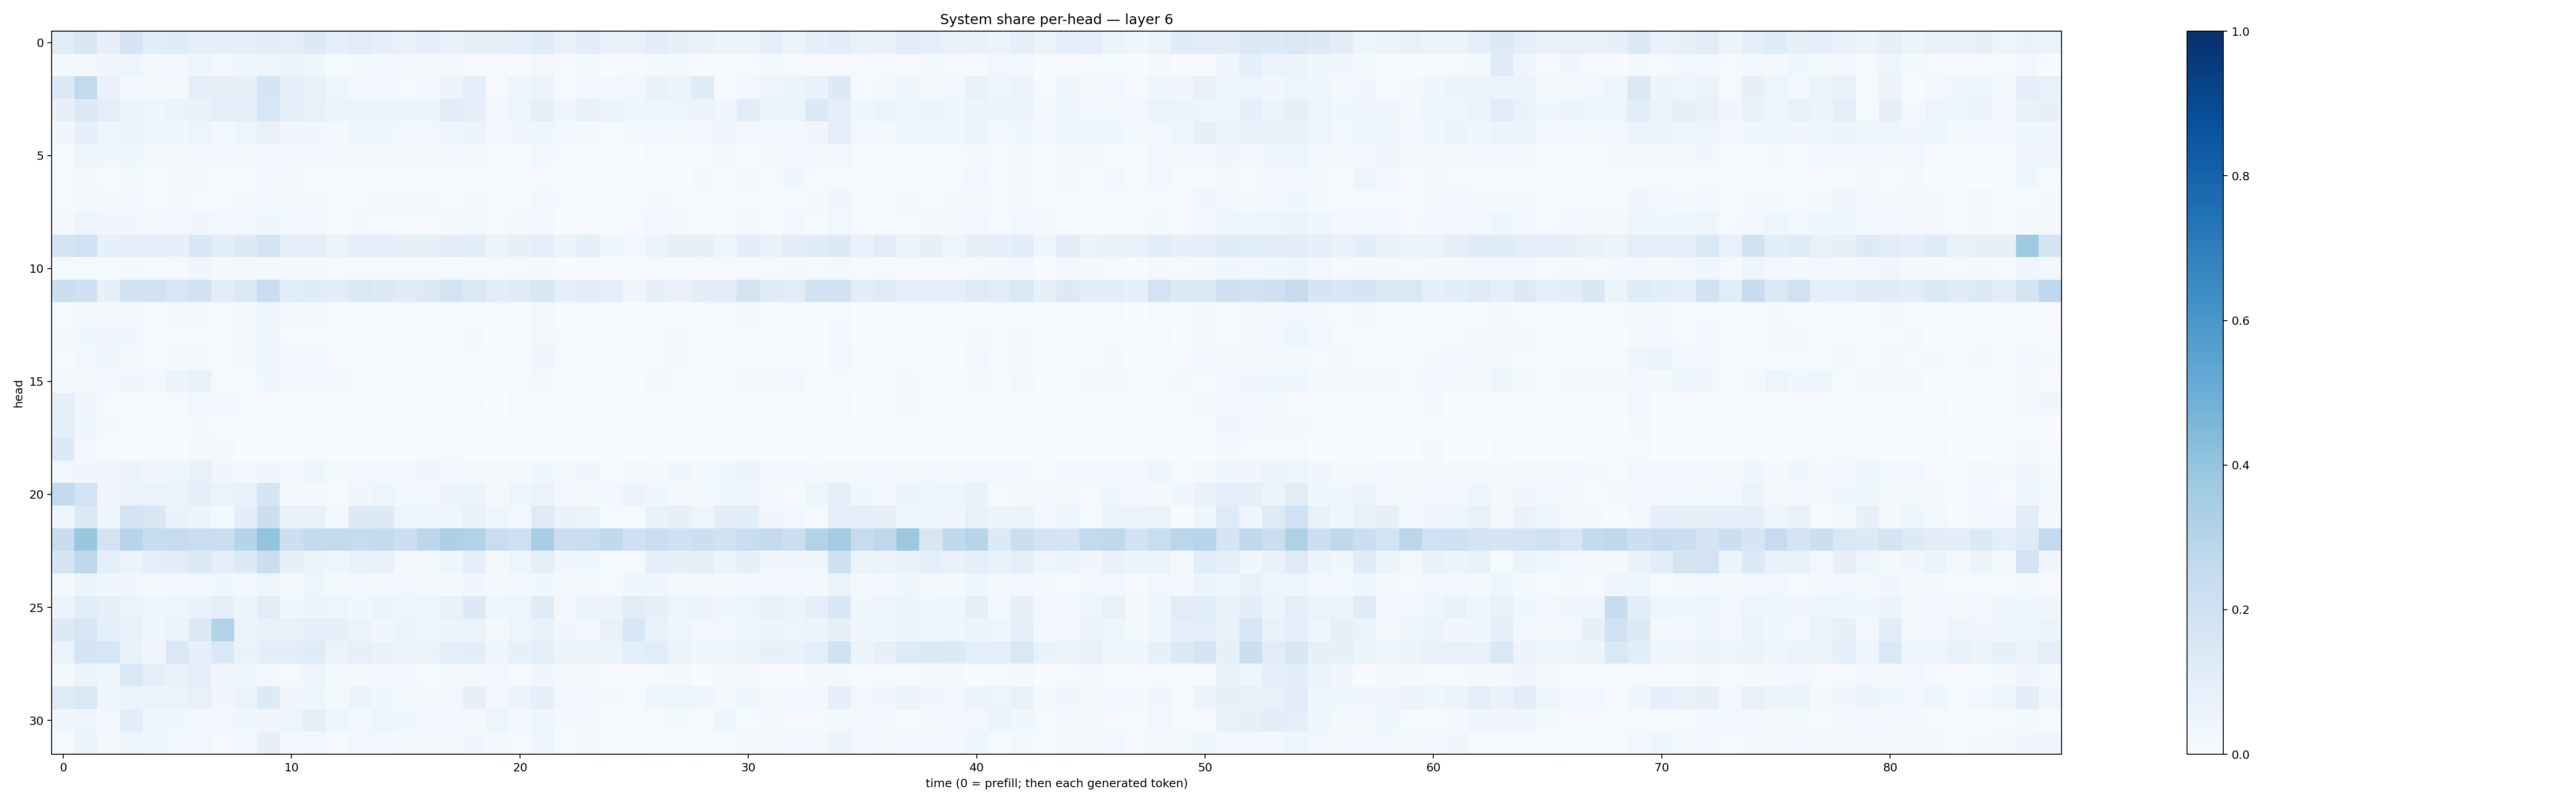

The table this chart was drawn from, first rows:
0.11071265, 0.14858153, 0.07857404, 0.16705737, 0.108974114, 0.117249325, 0.092662476, 0.0863939, 0.086989194, 0.10302186, 0.09630697, 0.13205718, 0.09055016, 0.112849005, 0.09253425, 0.07772019, 0.0956832, 0.06828764, 0.083516724, 0.07874698, 0.09020542, 0.122268304, 0.070417315, 0.1016545
0.02778, 0.01777, 0.03365, 0.04705, 0.02135, 0.02949, 0.03959, 0.02565, 0.04573, 0.05005, 0.05084, 0.03883, 0.01527, 0.0219, 0.02436, 0.01621, 0.02008, 0.01636, 0.01085, 0.009075, 0.00745, 0.02624, 0.01144, 0.01667
0.1352, 0.2585, 0.06961, 0.02591, 0.01769, 0.01627, 0.0879, 0.0827, 0.08053, 0.1707, 0.08896, 0.07285, 0.0466, 0.03113, 0.02754, 0.01469, 0.0308, 0.05529, 0.09091, 0.01078, 0.04317, 0.05261, 0.01154, 0.02624
0.08043, 0.1352, 0.09566, 0.05958, 0.04398, 0.06259, 0.06903, 0.09488, 0.09357, 0.164, 0.09686, 0.07795, 0.05963, 0.05709, 0.06119, 0.05141, 0.05189, 0.1168, 0.08906, 0.02774, 0.04801, 0.09024, 0.04253, 0.07562
0.03133, 0.08656, 0.04259, 0.05149, 0.04101, 0.03848, 0.04825, 0.0309, 0.04877, 0.07032, 0.0337, 0.03462, 0.02058, 0.03593, 0.03989, 0.02793, 0.02396, 0.04767, 0.06097, 0.03083, 0.03382, 0.04224, 0.02397, 0.02154
0.01453, 0.05071, 0.03632, 0.03803, 0.01578, 0.01936, 0.02584, 0.02483, 0.01749, 0.02626, 0.02826, 0.02525, 0.01805, 0.01871, 0.02147, 0.01662, 0.01814, 0.02366, 0.01943, 0.01168, 0.01013, 0.02515, 0.008977, 0.007702
0.01064, 0.0177, 0.01529, 0.02322, 0.01409, 0.01736, 0.01997, 0.01277, 0.01106, 0.02804, 0.01908, 0.01328, 0.009637, 0.01241, 0.01405, 0.01408, 0.01114, 0.009116, 0.009461, 0.006915, 0.006016, 0.0102, 0.005106, 0.005548
0.009163, 0.02142, 0.02302, 0.02724, 0.01496, 0.01679, 0.01151, 0.01109, 0.0184, 0.02817, 0.01945, 0.02165, 0.01322, 0.0152, 0.01933, 0.01879, 0.01815, 0.01149, 0.0176, 0.01186, 0.01188, 0.02626, 0.01227, 0.01212
0.01702, 0.04841, 0.03257, 0.03486, 0.0175, 0.02675, 0.03698, 0.02635, 0.0266, 0.03589, 0.02622, 0.03082, 0.0133, 0.01927, 0.01358, 0.01373, 0.01101, 0.01643, 0.02058, 0.01323, 0.01669, 0.03095, 0.007802, 0.01102
0.1756, 0.2009, 0.0848, 0.09611, 0.09803, 0.08136, 0.1534, 0.1017, 0.1349, 0.1794, 0.09181, 0.1013, 0.05963, 0.09328, 0.0992, 0.08562, 0.08352, 0.1109, 0.1064, 0.05365, 0.07941, 0.09558, 0.05699, 0.09077
0.0153, 0.01227, 0.01308, 0.01952, 0.01259, 0.01178, 0.03335, 0.01829, 0.01716, 0.02109, 0.0179, 0.0208, 0.01104, 0.0144, 0.01194, 0.012, 0.0103, 0.01268, 0.01368, 0.00911, 0.01486, 0.01843, 0.007047, 0.008963
0.2155, 0.2056, 0.07869, 0.1895, 0.1916, 0.1619, 0.192, 0.1102, 0.1392, 0.2278, 0.1146, 0.1206, 0.1069, 0.1411, 0.1355, 0.1205, 0.128, 0.1868, 0.143, 0.1034, 0.1176, 0.1594, 0.08948, 0.1107
0.01043, 0.01987, 0.01998, 0.023, 0.00988, 0.02254, 0.02027, 0.01115, 0.0216, 0.04665, 0.01576, 0.01804, 0.01118, 0.01119, 0.009688, 0.009052, 0.007575, 0.01195, 0.01217, 0.004533, 0.006537, 0.02448, 0.005527, 0.006887
0.01792, 0.03664, 0.03284, 0.0358, 0.01086, 0.01433, 0.01323, 0.005605, 0.01619, 0.04028, 0.008706, 0.01166, 0.01014, 0.01108, 0.01083, 0.007838, 0.006487, 0.004763, 0.02135, 0.007447, 0.005953, 0.02395, 0.008035, 0.009131
0.009543, 0.0258, 0.0465, 0.02166, 0.009014, 0.01621, 0.01973, 0.01193, 0.01779, 0.0407, 0.02373, 0.02394, 0.01363, 0.01354, 0.01208, 0.006622, 0.00667, 0.01016, 0.01424, 0.004925, 0.005339, 0.04271, 0.007938, 0.01205
0.0171, 0.01934, 0.02892, 0.03426, 0.02907, 0.05627, 0.07784, 0.01229, 0.01556, 0.03632, 0.02645, 0.03092, 0.01606, 0.009138, 0.013, 0.01072, 0.01046, 0.01015, 0.008234, 0.01553, 0.0135, 0.01701, 0.007896, 0.01039
0.08968, 0.03225, 0.01321, 0.008597, 0.005191, 0.009968, 0.02413, 0.03019, 0.01036, 0.007834, 0.004344, 0.002997, 0.001663, 0.001967, 0.002673, 0.002571, 0.003321, 0.01481, 0.01017, 0.003814, 0.009195, 0.007463, 0.001791, 0.002964
0.08786, 0.036, 0.01727, 0.01139, 0.008018, 0.0132, 0.02013, 0.01075, 0.008875, 0.008878, 0.007284, 0.003133, 0.002167, 0.004208, 0.005317, 0.007765, 0.004778, 0.006577, 0.004189, 0.006109, 0.004288, 0.005183, 0.002349, 0.0022
0.1336, 0.02935, 0.00535, 0.007488, 0.004423, 0.004795, 0.0183, 0.02197, 0.002848, 0.003199, 0.003418, 0.004732, 0.002143, 0.003822, 0.005999, 0.007409, 0.004656, 0.01501, 0.002819, 0.001727, 0.001627, 0.002141, 0.002126, 0.002241
0.02621, 0.03457, 0.03263, 0.06355, 0.03201, 0.04263, 0.07067, 0.0329, 0.02626, 0.03303, 0.02399, 0.04061, 0.0225, 0.0302, 0.03067, 0.02756, 0.03324, 0.02841, 0.02023, 0.02049, 0.02197, 0.03699, 0.02286, 0.03181
0.256, 0.1837, 0.03379, 0.0575, 0.05538, 0.06032, 0.08741, 0.06603, 0.07712, 0.1715, 0.0189, 0.01865, 0.01414, 0.03443, 0.05002, 0.03097, 0.02802, 0.05367, 0.05978, 0.01732, 0.04765, 0.06457, 0.02581, 0.02284
0.04431, 0.14, 0.04617, 0.1778, 0.1501, 0.06714, 0.05358, 0.0227, 0.1029, 0.2177, 0.07128, 0.07652, 0.02519, 0.1266, 0.1276, 0.04908, 0.04029, 0.04343, 0.07587, 0.05058, 0.02676, 0.123, 0.06697, 0.05422
0.2381, 0.384, 0.1807, 0.2933, 0.2402, 0.2422, 0.2282, 0.2191, 0.3009, 0.4013, 0.2173, 0.2533, 0.2526, 0.2434, 0.2544, 0.2151, 0.2783, 0.3252, 0.3105, 0.2282, 0.2133, 0.3468, 0.2254, 0.2343
0.1701, 0.2734, 0.08724, 0.05821, 0.09434, 0.1112, 0.14, 0.1005, 0.1339, 0.2207, 0.0843, 0.05672, 0.04546, 0.07333, 0.07351, 0.02107, 0.02188, 0.04519, 0.0872, 0.01901, 0.04694, 0.09965, 0.03187, 0.0371
0.01758, 0.0531, 0.03826, 0.03381, 0.0175, 0.02993, 0.02574, 0.03778, 0.02365, 0.04101, 0.02313, 0.04192, 0.02088, 0.02654, 0.01994, 0.03038, 0.02174, 0.01982, 0.03241, 0.02128, 0.02419, 0.03636, 0.01908, 0.01941
0.0511, 0.117, 0.08433, 0.06276, 0.04245, 0.04778, 0.0687, 0.09684, 0.05191, 0.1099, 0.03659, 0.05667, 0.04695, 0.03803, 0.0537, 0.0394, 0.0495, 0.07764, 0.1274, 0.03985, 0.0478, 0.1189, 0.02728, 0.05191
0.1295, 0.1574, 0.08737, 0.07323, 0.04153, 0.06295, 0.139, 0.3139, 0.05677, 0.07095, 0.07614, 0.09018, 0.08369, 0.05304, 0.03254, 0.05507, 0.03534, 0.05633, 0.06536, 0.02239, 0.0487, 0.06717, 0.03239, 0.02381
0.06359, 0.1714, 0.1598, 0.06799, 0.04596, 0.1414, 0.0795, 0.1448, 0.06808, 0.1048, 0.1041, 0.1196, 0.06429, 0.08126, 0.0697, 0.05191, 0.06516, 0.09453, 0.1038, 0.04202, 0.08578, 0.09783, 0.05611, 0.05512
0.02301, 0.05658, 0.03598, 0.1395, 0.09653, 0.07186, 0.09463, 0.03396, 0.03956, 0.02497, 0.01551, 0.049, 0.01935, 0.01959, 0.02462, 0.02606, 0.01297, 0.02216, 0.01614, 0.02859, 0.0137, 0.03281, 0.01606, 0.0208
0.1221, 0.1412, 0.0452, 0.05519, 0.05839, 0.06566, 0.07535, 0.03259, 0.05103, 0.1303, 0.03136, 0.04179, 0.02108, 0.05489, 0.03589, 0.02234, 0.01625, 0.02391, 0.07832, 0.02857, 0.06055, 0.08616, 0.0248, 0.02628
0.03421, 0.04528, 0.03093, 0.1089, 0.03757, 0.03655, 0.02854, 0.02577, 0.03524, 0.03463, 0.04938, 0.09486, 0.04443, 0.02854, 0.04873, 0.03534, 0.02527, 0.02636, 0.01779, 0.04908, 0.02362, 0.03927, 0.02325, 0.02148
0.01476, 0.05651, 0.01863, 0.04978, 0.04467, 0.02495, 0.026, 0.01156, 0.02415, 0.07835, 0.02671, 0.02981, 0.01519, 0.02407, 0.02521, 0.01853, 0.01661, 0.0234, 0.0322, 0.02067, 0.01007, 0.04091, 0.01254, 0.01666
